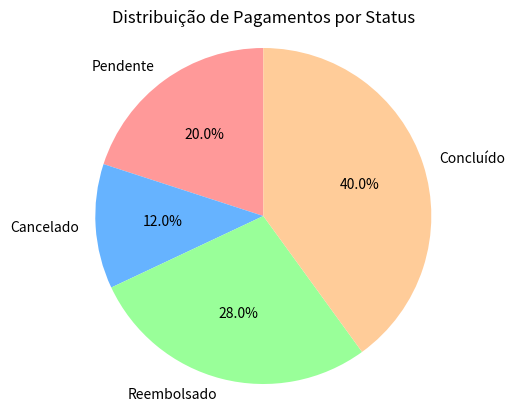

Write Python code to recreate this figure. (Note: this script raises an exception after producing the figure.)
import matplotlib.pyplot as plt

def gerar_grafico_pagamento(pagamentos_pendentes, pagamentos_cancelados, pagamentos_reembolsados, pagamentos_concluidos):
    # Dados de pagamentos
    labels = ['Pendente', 'Cancelado', 'Reembolsado', 'Concluído']
    counts = [pagamentos_pendentes, pagamentos_cancelados, pagamentos_reembolsados, pagamentos_concluidos]

    # Garantir que há dados para criar o gráfico
    total = sum(counts)
    if total == 0:
        print("Nenhum dado disponível para criar o gráfico.")
        return

    # Calcular porcentagens
    percentages = [(count / total) * 100 for count in counts]

    # Criar o gráfico de pizza
    fig, ax = plt.subplots()
    ax.pie(percentages, labels=labels, autopct='%1.1f%%', startangle=90, colors=['#ff9999','#66b3ff','#99ff99','#ffcc99'])
    ax.axis('equal')  # Para deixar o gráfico circular

    # Título e salvamento
    plt.title("Distribuição de Pagamentos por Status")
    plt.savefig('templates/static/gerenciamento/images/grafico_pizza.png')  # Salvar como imagem
    plt.show()

# Exemplo de uso
if __name__ == "__main__":
    # Passe os dados de exemplo ou dados reais aqui
    pagamentos_pendentes = 5
    pagamentos_cancelados = 3
    pagamentos_reembolsados = 7
    pagamentos_concluidos = 10

    gerar_grafico_pagamento(pagamentos_pendentes, pagamentos_cancelados, pagamentos_reembolsados, pagamentos_concluidos)
